Dataset: data-content (GitHub, kenta12/start11). Classes: burger, cheese, chicken curry, chocolate, corn, ebimayo shrimp mayonnaise, lemon, mentai spicy cod roe, natto fermented soybeans, premium cheese, premium mentai, premium steak, rusk, salad, salami, takoyaki octopus balls, tongue meat, tonkatsu pork cutlet, yakitori grilled chicken.

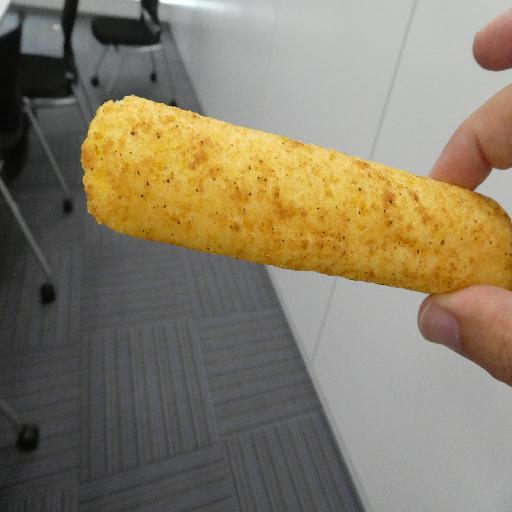
Label: premium steak

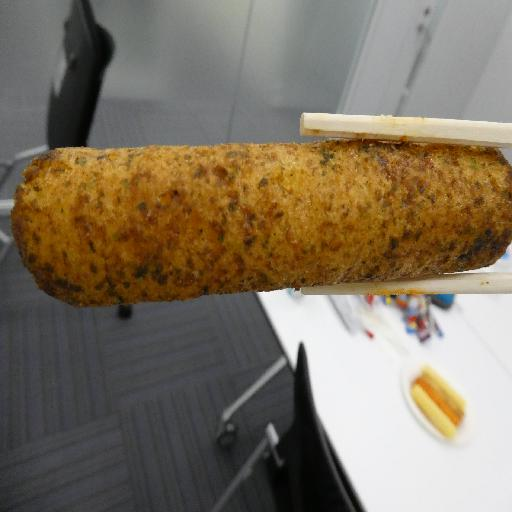
Label: takoyaki octopus balls

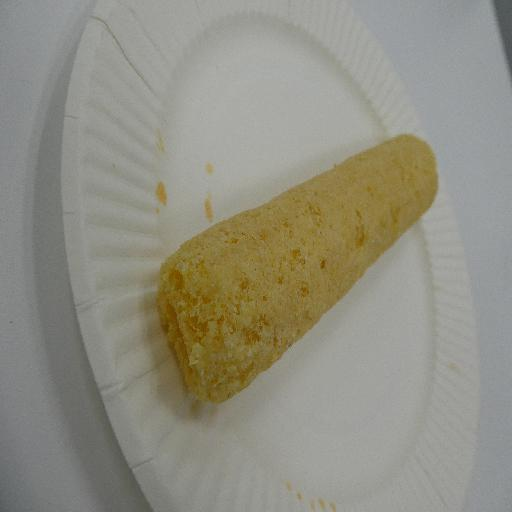
Label: premium cheese

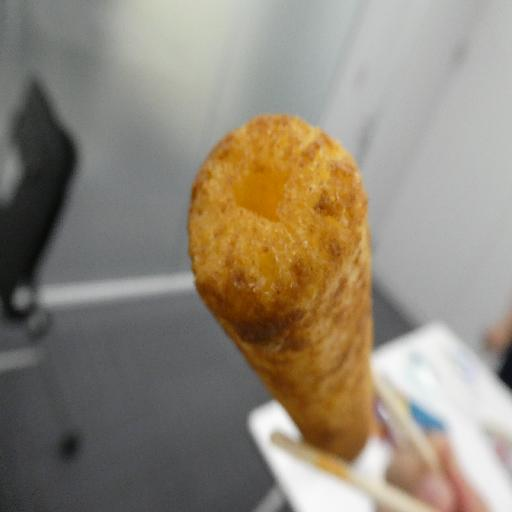
Label: tonkatsu pork cutlet

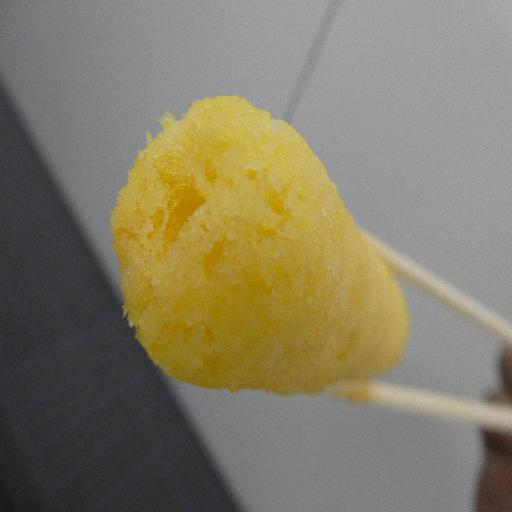
Label: lemon

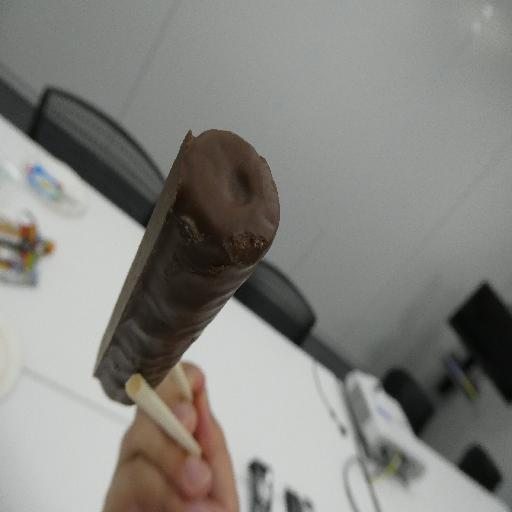
Label: chocolate
